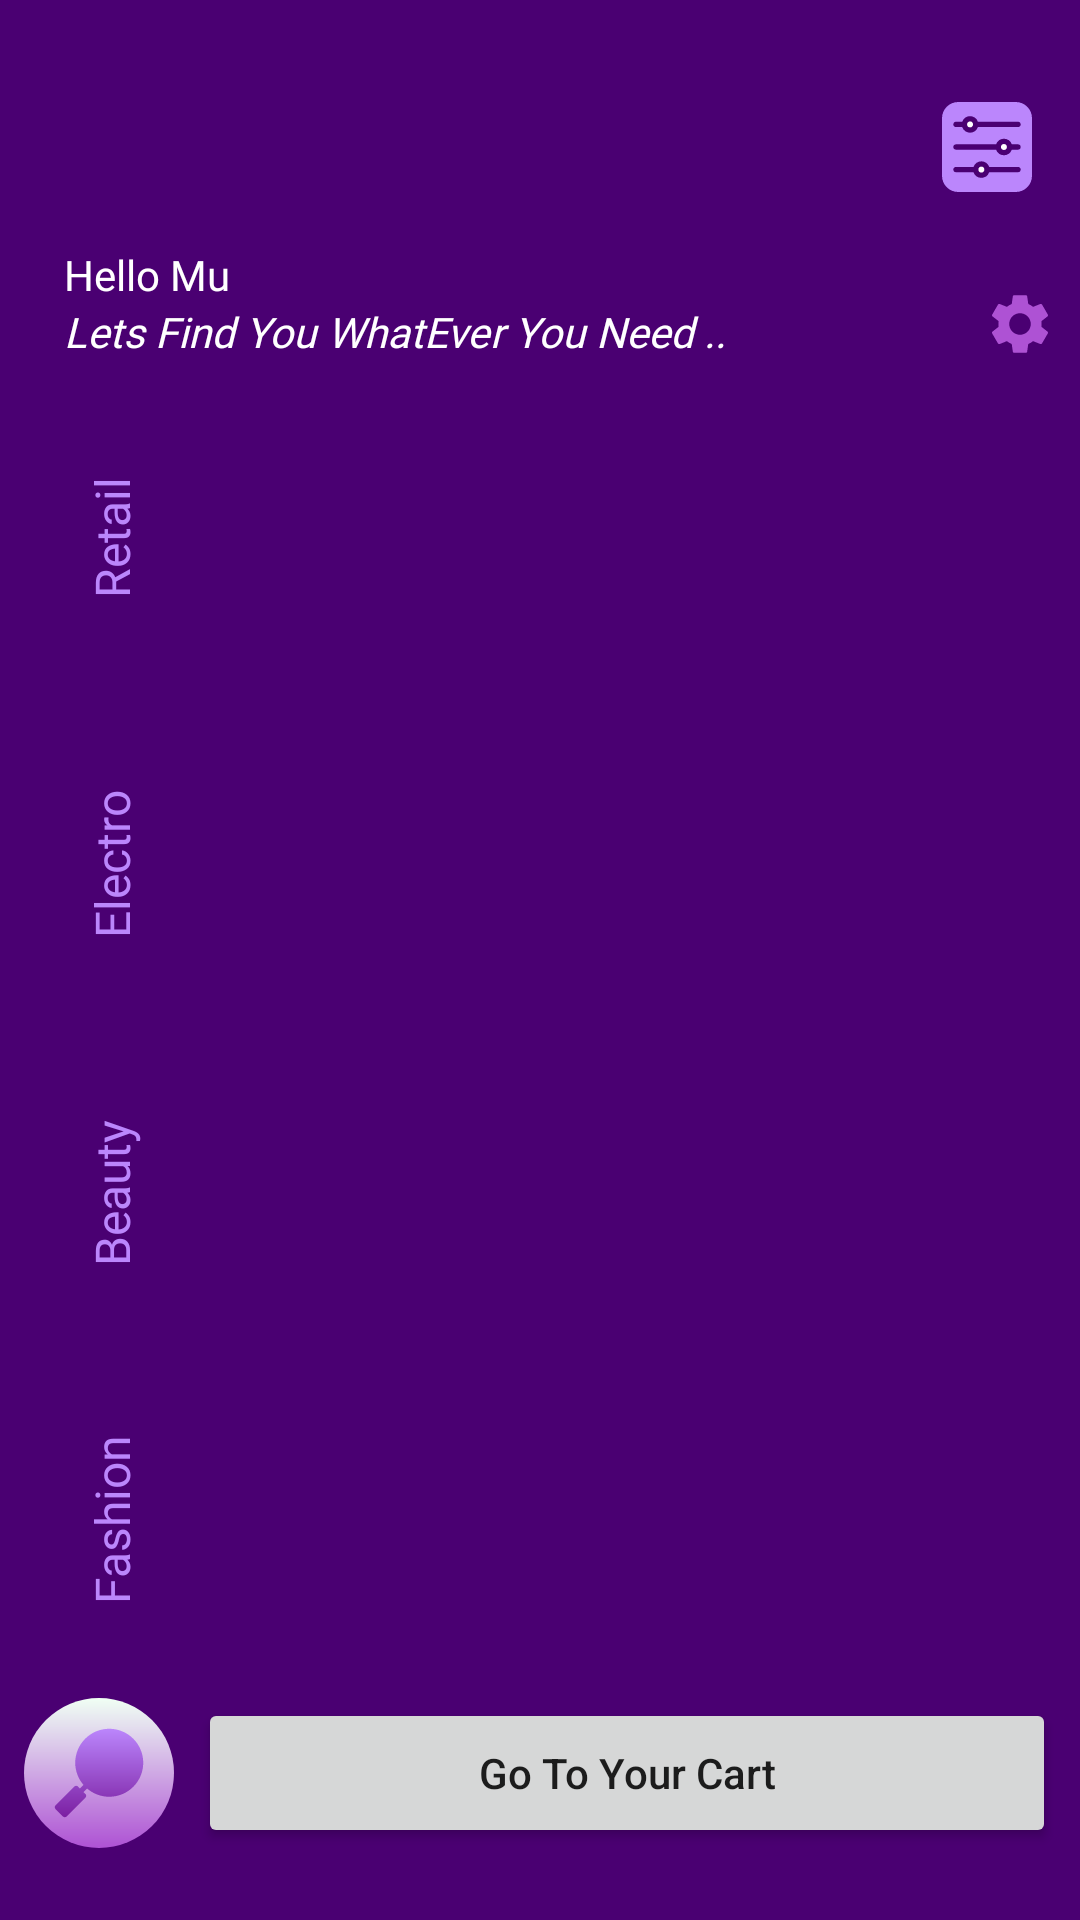

Layout XML and referenced resources for this Android screen:
<!-- AndroidManifest.xml: application theme Theme.Okaz -->
<!-- res/layout/home_fragment.xml -->
<?xml version="1.0" encoding="utf-8"?>
<androidx.constraintlayout.widget.ConstraintLayout xmlns:android="http://schemas.android.com/apk/res/android"
    xmlns:app="http://schemas.android.com/apk/res-auto"
    xmlns:tools="http://schemas.android.com/tools"
    android:id="@+id/frameLayout"
    android:layout_width="match_parent"
    android:layout_height="match_parent"
    android:background="@color/Dark"
    tools:context=".Ui.HomeFragment.Home">

    <ImageView
        android:id="@+id/profileImage"
        android:layout_width="50dp"
        android:layout_height="50dp"
        android:layout_marginStart="24dp"
        android:layout_marginLeft="24dp"
        android:layout_marginTop="24dp"
        android:contentDescription="TODO"
        app:layout_constraintStart_toStartOf="parent"
        app:layout_constraintTop_toTopOf="parent" />

    <ImageView
        android:id="@+id/searchIcon"
        android:layout_width="50dp"
        android:layout_height="50dp"
        android:layout_marginStart="8dp"
        android:layout_marginLeft="8dp"
        android:layout_marginBottom="24dp"
        android:contentDescription="TODO"
        app:layout_constraintBottom_toBottomOf="parent"
        app:layout_constraintStart_toStartOf="parent"
        app:srcCompat="@drawable/ic_search"
        tools:srcCompat="@drawable/ic_search" />

    <TextView
        android:id="@+id/fashionCat"
        android:layout_width="100dp"
        android:layout_height="100dp"
        android:fontFamily="@font/rubik_medium"
        android:gravity="center"
        android:rotation="270"
        android:singleLine="true"
        android:text="Fashion"
        android:textColor="#BB86FC"
        android:textSize="16sp"
        app:layout_constraintBottom_toTopOf="@+id/searchIcon"
        app:layout_constraintEnd_toStartOf="@+id/categoryRV"
        app:layout_constraintStart_toStartOf="parent"
        app:layout_constraintTop_toBottomOf="@+id/beautyCat" />

    <TextView
        android:id="@+id/beautyCat"
        android:layout_width="100dp"
        android:layout_height="100dp"
        android:fontFamily="@font/rubik_medium"
        android:gravity="center"
        android:rotation="270"
        android:text="Beauty"
        android:textColor="@color/purple_200"
        android:textSize="16sp"
        app:layout_constraintBottom_toTopOf="@+id/fashionCat"
        app:layout_constraintEnd_toStartOf="@+id/categoryRV"
        app:layout_constraintStart_toStartOf="parent"
        app:layout_constraintTop_toBottomOf="@+id/electronicsCat" />

    <TextView
        android:id="@+id/electronicsCat"
        android:layout_width="100dp"
        android:layout_height="100dp"
        android:fontFamily="@font/rubik_medium"
        android:gravity="center"
        android:rotation="270"
        android:text="Electro"
        android:textColor="@color/purple_200"
        android:textSize="16sp"
        app:layout_constraintBottom_toTopOf="@+id/beautyCat"
        app:layout_constraintEnd_toStartOf="@+id/HotProductRV"
        app:layout_constraintStart_toStartOf="parent"
        app:layout_constraintTop_toBottomOf="@+id/retailCat" />

    <TextView
        android:id="@+id/retailCat"
        android:layout_width="100dp"
        android:layout_height="100dp"
        android:fontFamily="@font/rubik_medium"
        android:gravity="center"
        android:rotation="270"
        android:text="Retail"
        android:textColor="@color/purple_200"
        android:textSize="16sp"
        app:layout_constraintBottom_toTopOf="@+id/electronicsCat"
        app:layout_constraintEnd_toStartOf="@+id/HotProductRV"
        app:layout_constraintStart_toStartOf="parent"
        app:layout_constraintTop_toBottomOf="@+id/textView7" />

    <TextView
        android:id="@+id/userName"
        android:layout_width="wrap_content"
        android:layout_height="wrap_content"
        android:layout_marginTop="8dp"
        android:fontFamily="@font/rubik_bold_italic"
        android:text="Hello Mu"
        android:textColor="@color/white"
        app:layout_constraintEnd_toEndOf="@+id/profileImage"
        app:layout_constraintStart_toStartOf="@+id/profileImage"
        app:layout_constraintTop_toBottomOf="@+id/profileImage" />

    <TextView
        android:id="@+id/textView7"
        android:layout_width="wrap_content"
        android:layout_height="wrap_content"
        android:fontFamily="@font/rubik"
        android:text="Lets Find You WhatEver You Need .."
        android:textColor="#FFFFFF"
        android:textStyle="italic"
        app:layout_constraintStart_toStartOf="@+id/userName"
        app:layout_constraintTop_toBottomOf="@+id/userName" />

    <ImageView
        android:id="@+id/imageView3"
        android:layout_width="30dp"
        android:layout_height="30dp"
        android:layout_marginEnd="16dp"
        android:layout_marginRight="16dp"
        app:layout_constraintBottom_toBottomOf="@+id/profileImage"
        app:layout_constraintEnd_toEndOf="parent"
        app:layout_constraintTop_toTopOf="@+id/profileImage"
        app:srcCompat="@drawable/ic_filter" />

    <androidx.recyclerview.widget.RecyclerView
        android:id="@+id/catRV"
        android:layout_width="0dp"
        android:layout_height="40dp"
        android:layout_marginStart="16dp"
        android:layout_marginLeft="16dp"

        android:layout_marginEnd="8dp"
        android:layout_marginRight="8dp"
        app:layout_constraintBottom_toBottomOf="@+id/imageView3"
        app:layout_constraintEnd_toStartOf="@+id/imageView3"
        app:layout_constraintStart_toEndOf="@+id/profileImage"
        app:layout_constraintTop_toTopOf="@+id/imageView3" />

    <androidx.recyclerview.widget.RecyclerView
        android:id="@+id/HotProductRV"
        android:layout_width="0dp"
        android:layout_height="280dp"
        android:layout_marginEnd="8dp"
        android:layout_marginRight="8dp"
        app:layout_constraintEnd_toEndOf="parent"
        app:layout_constraintStart_toEndOf="@+id/profileImage"
        app:layout_constraintTop_toBottomOf="@+id/textView7"
        tools:listitem="@layout/product_rv_layout" />

    <Button
        android:id="@+id/goToYourCart"
        android:layout_width="0dp"
        android:layout_height="0dp"
        android:layout_marginStart="8dp"
        android:layout_marginLeft="8dp"
        android:layout_marginEnd="8dp"
        android:layout_marginRight="8dp"
        android:drawableRight="@drawable/ic_baseline_shopping_cart_24"
        android:text="Go To Your Cart"
        android:textAllCaps="false"
        app:layout_constraintBottom_toBottomOf="@+id/searchIcon"
        app:layout_constraintEnd_toEndOf="parent"
        app:layout_constraintStart_toEndOf="@+id/searchIcon"
        app:layout_constraintTop_toTopOf="@+id/searchIcon" />

    <ImageView
        android:id="@+id/settings"
        android:layout_width="wrap_content"
        android:layout_height="wrap_content"
        android:layout_marginEnd="8dp"
        android:layout_marginRight="8dp"
        app:layout_constraintBottom_toBottomOf="@+id/textView7"
        app:layout_constraintEnd_toEndOf="parent"
        app:srcCompat="@drawable/ic_baseline_settings_24"
        app:tint="@color/Lite" />

    <androidx.recyclerview.widget.RecyclerView
        android:id="@+id/categoryRV"
        android:layout_width="0dp"
        android:layout_height="0dp"
        android:layout_marginTop="8dp"
        android:layout_marginBottom="8dp"
        app:layout_constraintBottom_toTopOf="@+id/goToYourCart"
        app:layout_constraintEnd_toEndOf="@+id/HotProductRV"
        app:layout_constraintStart_toStartOf="@+id/HotProductRV"
        app:layout_constraintTop_toBottomOf="@+id/HotProductRV" />

</androidx.constraintlayout.widget.ConstraintLayout>
<!-- res/layout/product_rv_layout.xml (included above) -->
<?xml version="1.0" encoding="utf-8"?>
<androidx.constraintlayout.widget.ConstraintLayout xmlns:android="http://schemas.android.com/apk/res/android"
    xmlns:app="http://schemas.android.com/apk/res-auto"
    xmlns:tools="http://schemas.android.com/tools"
    android:layout_width="wrap_content"
    android:layout_height="wrap_content"
    android:padding="2dp">

    <ImageView
        android:id="@+id/productimage"
        android:layout_width="200dp"
        android:layout_height="200dp"
        android:layout_marginTop="16dp"
        app:layout_constraintEnd_toEndOf="parent"
        app:layout_constraintStart_toStartOf="parent"
        app:layout_constraintTop_toTopOf="parent" />

    <ImageView
        android:id="@+id/onFire"
        android:layout_width="25dp"
        android:layout_height="25dp"
        app:layout_constraintEnd_toEndOf="@+id/productimage"
        app:layout_constraintTop_toTopOf="parent"
        app:srcCompat="@drawable/ic_fire" />

    <TextView
        android:id="@+id/productNmae"
        android:layout_width="wrap_content"
        android:layout_height="wrap_content"
        android:layout_marginTop="8dp"
        android:fontFamily="@font/rubik_bold_italic"
        android:text="Name"
        android:textColor="@color/purple_200"
        android:textSize="18sp"
        app:layout_constraintEnd_toEndOf="@+id/productimage"
        app:layout_constraintStart_toStartOf="parent"
        app:layout_constraintTop_toBottomOf="@+id/productimage" />

    <TextView
        android:id="@+id/details"
        android:layout_width="wrap_content"
        android:layout_height="wrap_content"
        android:layout_marginStart="8dp"
        android:layout_marginLeft="8dp"
        android:fontFamily="@font/rubik_medium"
        android:singleLine="false"
        android:textColor="@color/purple_200"
        android:textSize="12sp"
        app:layout_constraintStart_toStartOf="parent"
        app:layout_constraintTop_toBottomOf="@+id/productNmae" />

    <TextView
        android:id="@+id/theObjectDetails"
        android:layout_width="wrap_content"
        android:layout_height="wrap_content"
        android:layout_marginEnd="8dp"
        android:layout_marginRight="8dp"
        android:fontFamily="@font/rubik_medium"
        android:text="object"
        android:textColor="@color/white"
        android:textSize="12sp"
        app:layout_constraintBottom_toBottomOf="@+id/details"
        app:layout_constraintEnd_toEndOf="@+id/productimage"
        app:layout_constraintTop_toTopOf="@+id/details" />
</androidx.constraintlayout.widget.ConstraintLayout>
<!-- resources referenced by this layout -->
<resources>
  <color name="Dark">#4a0072</color>
  <color name="Lite">#ae52d4</color>
  <color name="purple_200">#FFBB86FC</color>
  <color name="white">#FFFFFFFF</color>
  <!-- drawable ic_baseline_settings_24 (drawable) -->
  <vector android:height="24dp" android:tint="#9E18DC"
      android:viewportHeight="24" android:viewportWidth="24"
      android:width="24dp" xmlns:android="http://schemas.android.com/apk/res/android">
      <path android:fillColor="@android:color/white" android:pathData="M19.14,12.94c0.04,-0.3 0.06,-0.61 0.06,-0.94c0,-0.32 -0.02,-0.64 -0.07,-0.94l2.03,-1.58c0.18,-0.14 0.23,-0.41 0.12,-0.61l-1.92,-3.32c-0.12,-0.22 -0.37,-0.29 -0.59,-0.22l-2.39,0.96c-0.5,-0.38 -1.03,-0.7 -1.62,-0.94L14.4,2.81c-0.04,-0.24 -0.24,-0.41 -0.48,-0.41h-3.84c-0.24,0 -0.43,0.17 -0.47,0.41L9.25,5.35C8.66,5.59 8.12,5.92 7.63,6.29L5.24,5.33c-0.22,-0.08 -0.47,0 -0.59,0.22L2.74,8.87C2.62,9.08 2.66,9.34 2.86,9.48l2.03,1.58C4.84,11.36 4.8,11.69 4.8,12s0.02,0.64 0.07,0.94l-2.03,1.58c-0.18,0.14 -0.23,0.41 -0.12,0.61l1.92,3.32c0.12,0.22 0.37,0.29 0.59,0.22l2.39,-0.96c0.5,0.38 1.03,0.7 1.62,0.94l0.36,2.54c0.05,0.24 0.24,0.41 0.48,0.41h3.84c0.24,0 0.44,-0.17 0.47,-0.41l0.36,-2.54c0.59,-0.24 1.13,-0.56 1.62,-0.94l2.39,0.96c0.22,0.08 0.47,0 0.59,-0.22l1.92,-3.32c0.12,-0.22 0.07,-0.47 -0.12,-0.61L19.14,12.94zM12,15.6c-1.98,0 -3.6,-1.62 -3.6,-3.6s1.62,-3.6 3.6,-3.6s3.6,1.62 3.6,3.6S13.98,15.6 12,15.6z"/>
  </vector>
  <!-- drawable ic_filter (drawable) -->
  <vector android:height="200dp" android:viewportHeight="512"
      android:viewportWidth="512" android:width="200dp" xmlns:android="http://schemas.android.com/apk/res/android">
      <path android:fillColor="@color/purple_200" android:pathData="m420.041,0h-328.082c-50.708,0 -91.959,41.251 -91.959,91.959v328.081c0,50.709 41.251,91.96 91.959,91.96h328.082c50.708,0 91.959,-41.251 91.959,-91.959v-328.082c0,-50.708 -41.251,-91.959 -91.959,-91.959zM432.69,399.561h-164.091c-14.422,42.69 -75.006,42.755 -89.449,0h-99.84c-19.922,0 -19.927,-30.118 0,-30.118h99.84c14.421,-42.69 75.006,-42.755 89.449,0h164.091c19.922,0 19.928,30.118 0,30.118zM432.69,271.059h-35.589c-14.422,42.69 -75.006,42.755 -89.45,0h-228.341c-19.922,0 -19.927,-30.118 0,-30.118h228.342c14.421,-42.69 75.006,-42.755 89.45,0h35.589c19.921,0 19.927,30.118 -0.001,30.118zM432.69,142.557h-228.342c-14.422,42.69 -75.006,42.755 -89.449,0h-35.589c-19.922,0 -19.927,-30.118 0,-30.118h35.589c14.421,-42.69 75.006,-42.755 89.449,0h228.342c19.922,0 19.928,30.118 0,30.118z"/>
      <path android:fillColor="@color/white" android:pathData="m223.875,367.435c-22.581,0 -22.569,34.133 0,34.133 22.58,0.001 22.568,-34.133 0,-34.133z"/>
      <path android:fillColor="@color/white" android:pathData="m159.624,110.431c-22.581,0 -22.569,34.133 0,34.133 22.58,0.001 22.568,-34.133 0,-34.133z"/>
      <path android:fillColor="@color/white" android:pathData="m352.376,238.933c-22.581,0 -22.569,34.133 0,34.133 22.581,0.001 22.569,-34.133 0,-34.133z"/>
  </vector>
  <style name="Theme.Okaz" parent="Theme.MaterialComponents.DayNight.NoActionBar">
          
          <item name="colorPrimary">@color/main</item>
          <item name="colorPrimaryVariant">@color/Dark</item>
          <item name="colorOnPrimary">@color/Dark</item>
          
          <item name="colorSecondary">@color/Lite</item>
          <item name="colorSecondaryVariant">@color/Dark</item>
          <item name="colorOnSecondary">@color/black</item>
          
          <item name="android:statusBarColor" tools:targetApi="l">?attr/colorPrimaryVariant</item>
          
      </style>
  <color name="main">#7b1fa2</color>
  <color name="black">#FF000000</color>
</resources>
